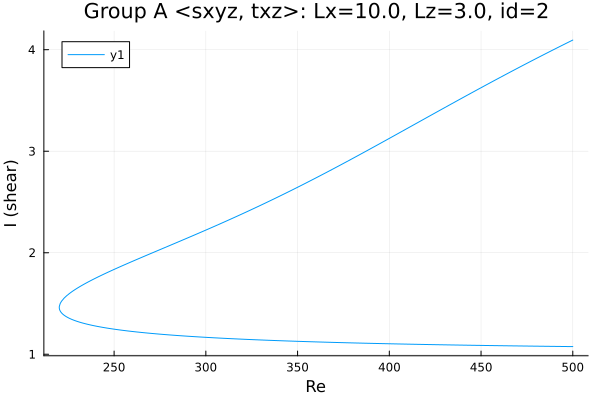

The data file committed next to this chart (first rows):
Re, shear
500.0, 1.075
499.4, 1.076
498, 1.076
496.6, 1.076
495.2, 1.076
493.8, 1.077
492.4, 1.077
490.9, 1.077
489.5, 1.078
488.1, 1.078
487, 1.078
485.6, 1.078
484.2, 1.079
482.8, 1.079
481.3, 1.079
479.9, 1.08
478.5, 1.08
477.1, 1.08
475.7, 1.081
474.3, 1.081
472.9, 1.081
471.4, 1.082
470, 1.082
468.6, 1.082
467.2, 1.083
465.8, 1.083
464.4, 1.083
463, 1.084
461.5, 1.084
460.1, 1.084
458.7, 1.085
457.3, 1.085
455.9, 1.086
454.5, 1.086
453.1, 1.086
451.6, 1.087
450.2, 1.087
448.8, 1.087
447.4, 1.088
446, 1.088
444.6, 1.089
443.2, 1.089
441.7, 1.089
440.3, 1.09
438.9, 1.09
437.5, 1.091
436.1, 1.091
434.7, 1.092
433.3, 1.092
431.8, 1.092
430.4, 1.093
429, 1.093
427.6, 1.094
426.2, 1.094
424.8, 1.095
423.4, 1.095
421.9, 1.096
420.5, 1.096
419.1, 1.096
417.7, 1.097
... 404 more rows
